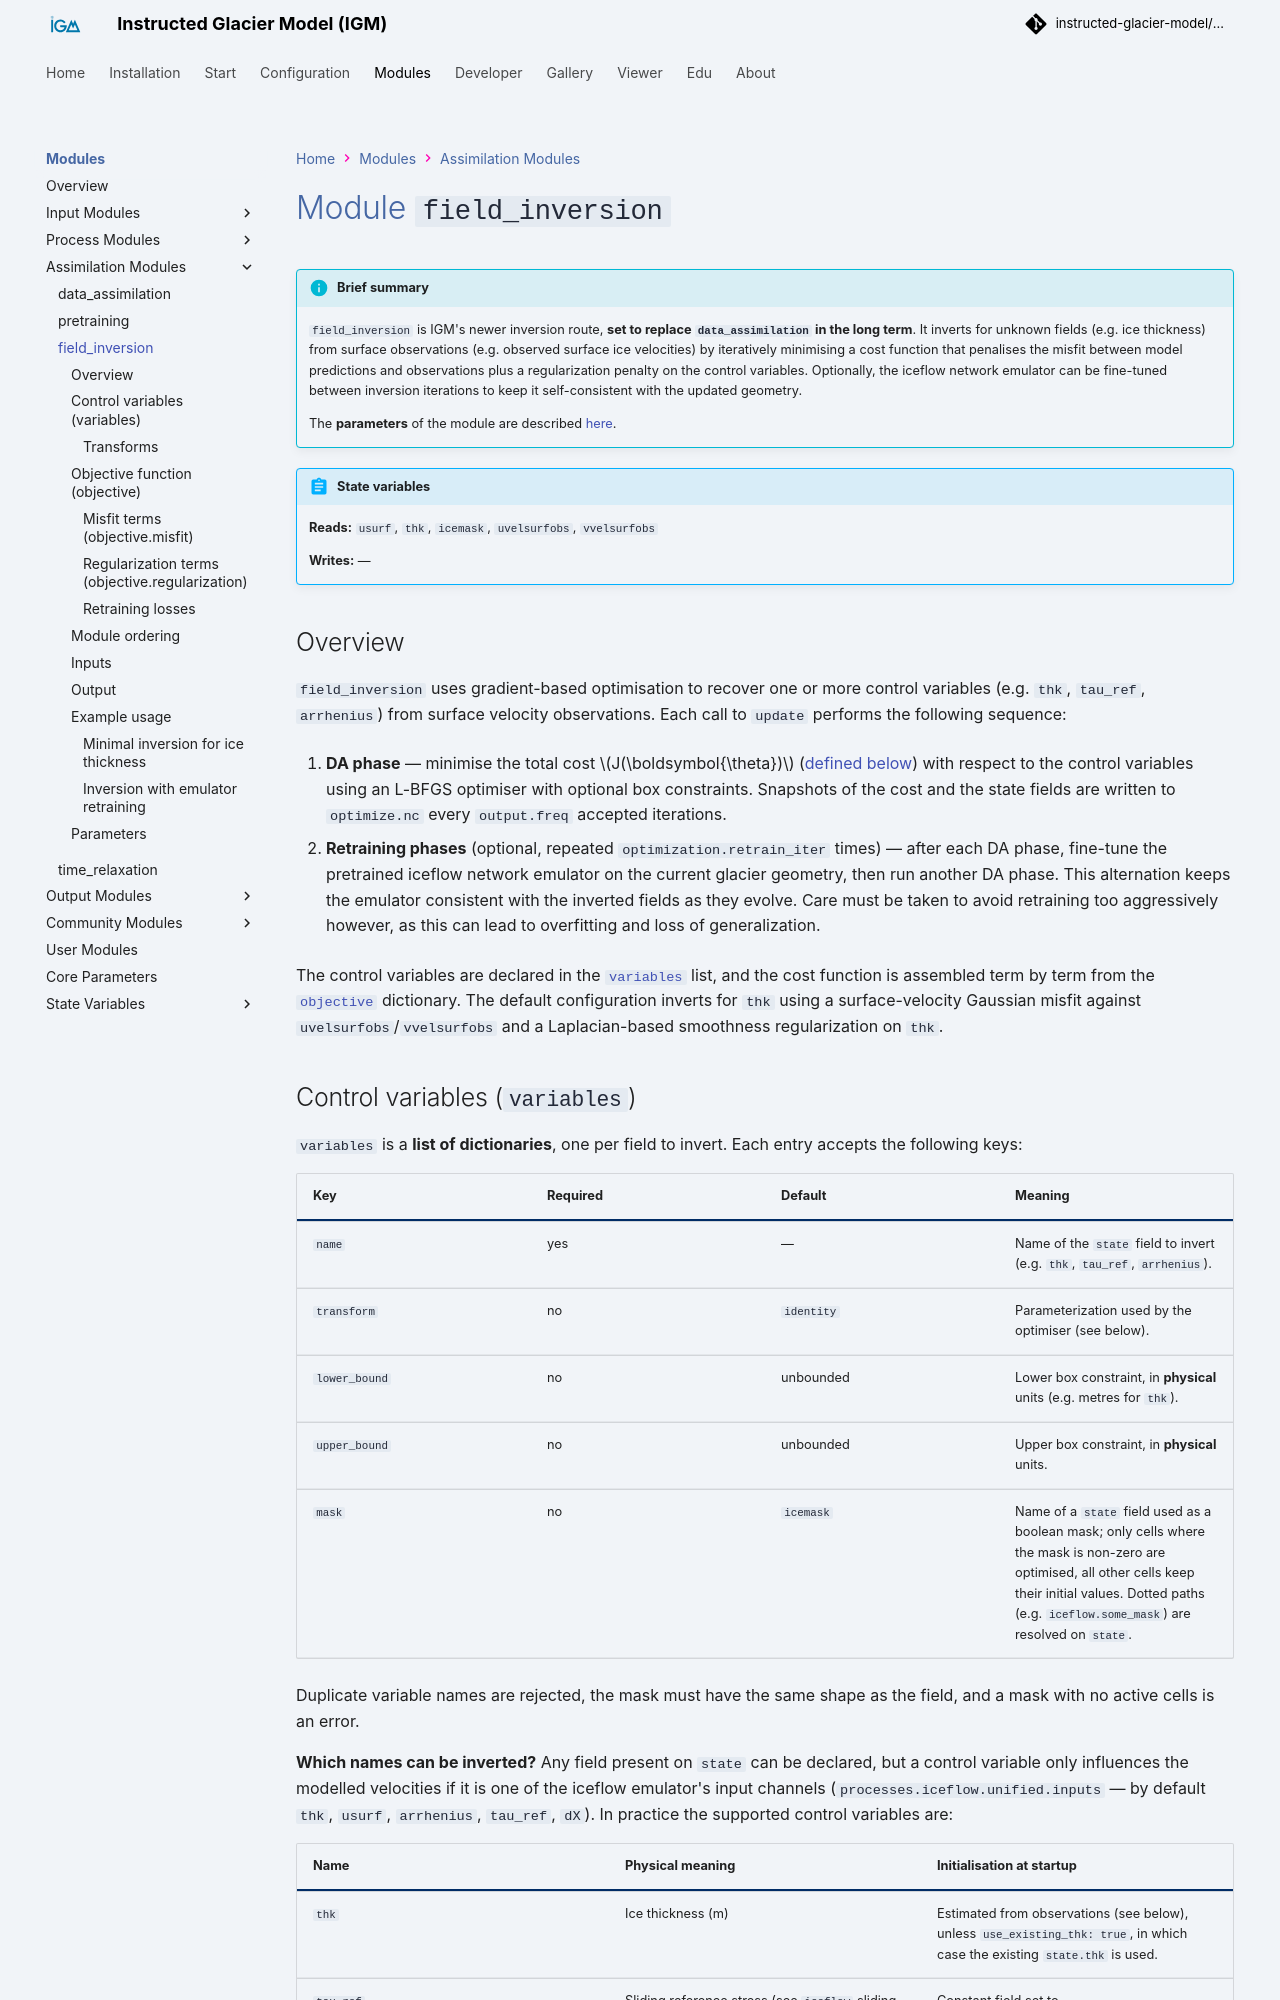

repository: instructed-glacier-model/igm-doc · page: latest/modules/assimilations/field_inversion/index.html · generator: mkdocs

# Module `field_inversion`

!!! info "Brief summary"
    `field_inversion` is IGM's newer inversion route, **set to replace
    `data_assimilation` in the long term**. It inverts for unknown fields (e.g. ice
    thickness) from surface
    observations (e.g. observed surface ice velocities) by iteratively minimising a
    cost function that penalises the misfit between model predictions and observations
    plus a regularization penalty on the control variables. Optionally, the iceflow
    network emulator can be fine-tuned between inversion iterations to keep it
    self-consistent with the updated geometry.

    The **parameters** of the module are described [here](#parameters).

{{ render_module_io("field_inversion") }}

## Overview

`field_inversion` uses gradient-based optimisation to recover one or more control variables (e.g. `thk`, `tau_ref`, `arrhenius`) from surface velocity observations. Each call to `update` performs the following sequence:

1. **DA phase** — minimise the total cost $J(\boldsymbol{\theta})$ ([defined below](#objective-function-objective)) with respect to the control variables using an L-BFGS optimiser with optional box constraints. Snapshots of the cost and the state fields are written to `optimize.nc` every `output.freq` accepted iterations.

2. **Retraining phases** (optional, repeated `optimization.retrain_iter` times) — after each DA phase, fine-tune the pretrained iceflow network emulator on the current glacier geometry, then run another DA phase. This alternation keeps the emulator consistent with the inverted fields as they evolve. Care must be taken to avoid retraining too aggressively however, as this can lead to overfitting and loss of generalization.

The control variables are declared in the [`variables`](#control-variables-variables) list, and the cost function is assembled term by term from the [`objective`](#objective-function-objective) dictionary. The default configuration inverts for `thk` using a surface-velocity Gaussian misfit against `uvelsurfobs`/`vvelsurfobs` and a Laplacian-based smoothness regularization on `thk`.
